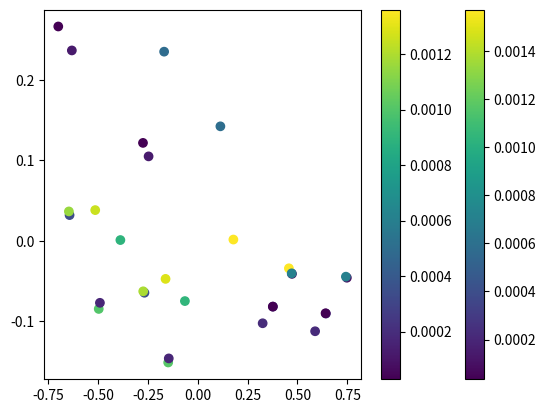

The matplotlib source for this figure:
import numpy as np
import csv
import os
 
# For plotting
import matplotlib.pyplot as plt
from matplotlib.pyplot import figure

residual_img1 = [[-0.246425, 0.104824, 0.000144263], [0.747652, -0.0458821, 0.000103788],
 [-0.148141, -0.151137, 0.00116563], [-0.274506, 0.121569, 3.58257e-05], 
 [0.642628, -0.0903762, 0.000247577], [-0.267205, -0.0645409, 0.000401371], 
 [-0.0643461, -0.0748751, 0.00104041], [-0.161395, -0.0473174, 0.00148978], 
 [0.113577, 0.142141, 0.000586368], [0.742777, -0.0445616, 0.000704822], 
 [0.640876, -0.0900317, 3.49925e-05], [0.588469, -0.112353, 0.000216583], 
 [-0.273324, -0.0627496, 0.00137715], [-0.14522, -0.146084, 0.000199163], 
 [0.457104, -0.0341778, 0.00157179]]

residual_img2 = [[-0.631138, 0.236392, 0.000117199], [0.472455, -0.0410978, 8.95797e-05], 
 [-0.496348, -0.0846351, 0.000998526], [-0.699207, 0.266151, 2.85045e-05], 
 [0.376979, -0.0817645, 0.000219283], [-0.642595, 0.0319109, 0.000335641], 
 [-0.387842, 0.000908529, 0.00089068], [-0.514006, 0.0381114, 0.00125347], 
 [-0.168512, 0.234873, 0.000494585], [0.47104, -0.0404279, 0.000610661], 
 [0.376417, -0.0817645, 3.10311e-05], [0.325467, -0.102433, 0.000193565], 
 [-0.645992, 0.0364579, 0.00115298], [-0.490403, -0.0770354, 0.000170732], 
 [0.178721, 0.00153694, 0.00135947]]


img1_x = [x[0]for x in residual_img1 ]
img1_y = [x[1]for x in residual_img1 ]
img1_residual = [x[2]for x in residual_img1 ]

img2_x = [x[0]for x in residual_img2 ]
img2_y = [x[1]for x in residual_img2 ]
img2_residual = [x[2]for x in residual_img2 ]

scatter1 = plt.scatter(x= img1_x, y = img1_y,c=img1_residual)
plt.colorbar(scatter1)
plt.show()

scatter2 = plt.scatter(x= img2_x, y = img2_y,c=img2_residual)
plt.colorbar(scatter2)
plt.show()